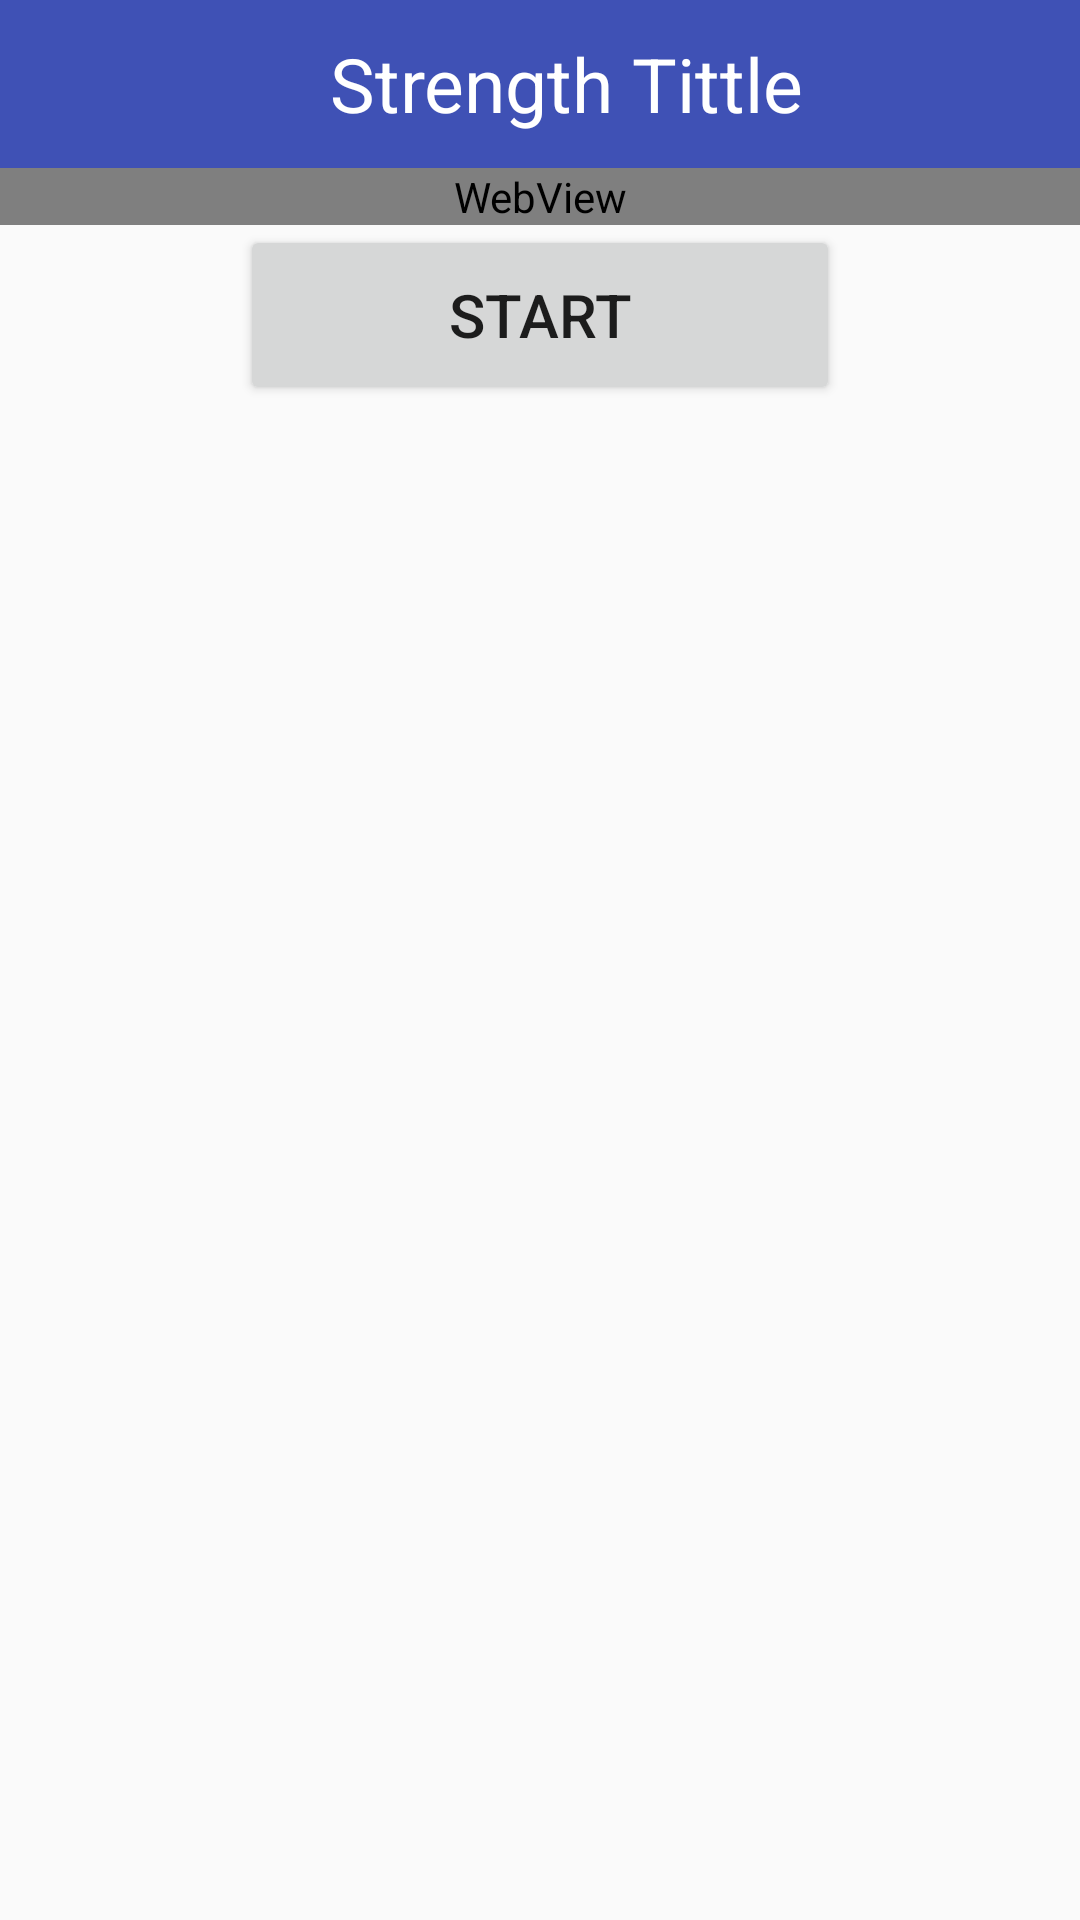

Write the Android layout XML for this screen, with the resource values it uses.
<!-- AndroidManifest.xml: application theme AppTheme -->
<!-- res/layout/activity_strength.xml -->
<?xml version="1.0" encoding="utf-8"?>
<LinearLayout xmlns:android="http://schemas.android.com/apk/res/android"
    xmlns:app="http://schemas.android.com/apk/res-auto"
    xmlns:tools="http://schemas.android.com/tools"
    android:layout_width="match_parent"
    android:layout_height="match_parent"
    android:orientation="vertical"
    tools:context=".StrengthActivity">

    <Toolbar
        android:id="@+id/tb_strength"
        android:layout_width="match_parent"
        android:layout_height="wrap_content"
        android:background="@color/colorPrimary">
        <Button
            android:id="@+id/btn_back_strength"
            android:layout_height="30dp"
            android:layout_width="30dp"
            android:background="@drawable/icon_back"/>

        <TextView
            android:layout_width="wrap_content"
            android:layout_height="wrap_content"
            android:text="Strength Tittle"
            android:textSize="25sp"
            android:textColor="@color/transparent"
            android:layout_marginLeft="80dp"
            android:id="@+id/tb_strength_title"
            />
    </Toolbar>

    <WebView
        android:layout_width="match_parent"
        android:layout_height="wrap_content"
        android:id="@+id/wv_strength"></WebView>

    <Button
        android:layout_width="200dp"
        android:layout_height="60dp"
        android:text="Start"
        android:textSize="20sp"
        android:id="@+id/my_Strength"
        android:layout_gravity="center"/>
</LinearLayout>
<!-- resources referenced by this layout -->
<resources>
  <color name="colorPrimary">#3F51B5</color>
  <color name="transparent">#FFFFFF</color>
  <style name="AppTheme" parent="Base.Theme.AppCompat.Light.DarkActionBar">
          
          <item name="windowActionBar">false</item>
          <item name="windowNoTitle">true</item>
          <item name="colorPrimary">@color/colorPrimary</item>
          <item name="colorPrimaryDark">@color/colorPrimaryDark</item>
          <item name="colorAccent">@color/colorPrimary</item>
      </style>
  <color name="colorPrimaryDark">#303F9F</color>
</resources>
